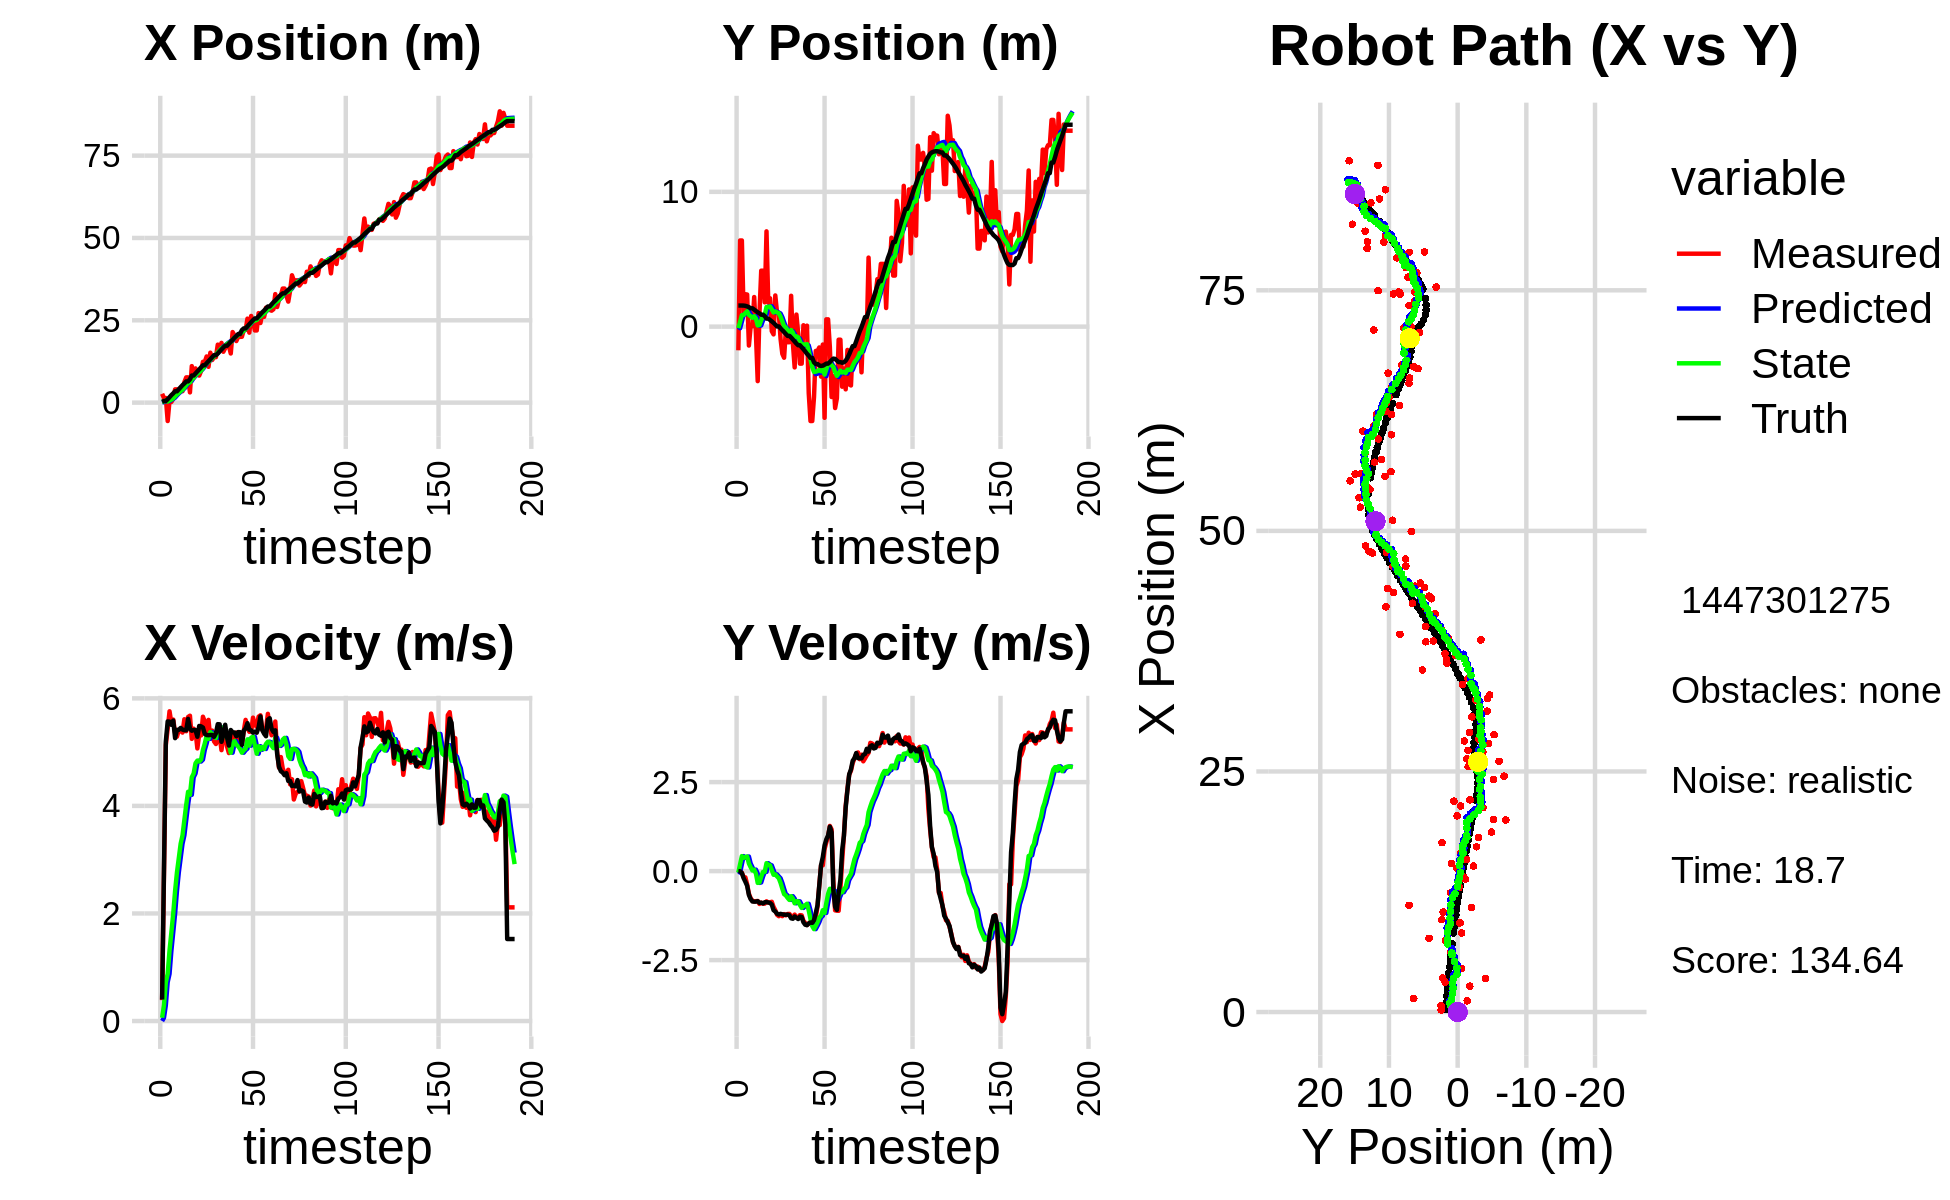

Data behind this chart, as committed beside it:
0.000000000000000000e+00, 0.000000000000000000e+00, 0.000000000000000000e+00, -0.000000000000000000e+00, 0.000000000000000000e+00, 0.000000000000000000e+00, 0.000000000000000000e+00, 0.000000000000000000e+00, 0.000000000000000000e+00, 0.000000000000000000e+00, 0.000000000000000000e+00, 0.000000000000000000e+00, 2.522099911214647494e-01, 1.565470458204400117e+00, 0.000000000000000000e+00, 0.000000000000000000e+00, 0.000000000000000000e+00, 6.516404682770371437e-04
2.685097783737650623e+00, -1.756152867691473718e+00, 3.880000076010708954e-01, -5.460937900784692189e-05, 0.000000000000000000e+00, 0.000000000000000000e+00, 0.000000000000000000e+00, 0.000000000000000000e+00, 1.946901820374309644e-01, -1.132458398937401939e-01, 6.082948035667870568e-02, -4.209504890695388302e-02, 2.522099911214647494e-01, 1.565470458204400117e+00, 4.000000000000000222e-01, 0.000000000000000000e+00, 4.000000059604644775e-01, 1.407458184985443950e-04
1.400834232301212623e+00, 6.391736244429560898e+00, 2.719999389065463014e+00, -1.865240777001374913e-03, 2.007731300730988266e-01, -1.174553447844355891e-01, 6.082948035667870568e-02, -4.209504890695388302e-02, 3.502254898728494048e-01, 3.566685366157427706e-01, 2.932202010068248876e-01, 1.926677031947974239e-01, 5.025418702745145794e-01, 1.565130925395803674e+00, 2.799999999999999822e+00, -5.000000000000000104e-03, 2.799999952316284180e+00, 6.857503321953117847e-04
1.400834232301212623e+00, 6.391736244429560898e+00, 5.132823907858617751e+00, -4.250498264418711702e-02, 3.795475099735318714e-01, 3.759353069352225352e-01, 2.932202010068248876e-01, 1.926677031947974239e-01, 6.126417791824851911e-01, 8.467232601276524218e-01, 7.225522621707309856e-01, 4.214163586885512625e-01, 5.025418702745145794e-01, 1.565130925395803674e+00, 5.200000000000000178e+00, -5.500000000000000028e-02, 5.199999809265136719e+00, 8.280823938548564911e-03
-5.587208896520755808e+00, 9.181005758161733254e-01, 5.434445267882777486e+00, -1.666476279236237257e-01, 6.848970053995583340e-01, 8.888648959965075314e-01, 7.225522621707309856e-01, 4.214163586885512625e-01, 3.445455393219737927e-01, 8.632188936078865060e-01, 8.761190696973197856e-01, 3.714841816135439623e-01, 1.024712890028080858e+00, 1.560425024090512869e+00, 5.570999999999999730e+00, -1.980000000000000093e-01, 5.574999809265136719e+00, 3.065546043217182159e-02
6.466256081523854560e-01, 2.404783040066842847e+00, 5.759292855255687016e+00, -1.766091009358449482e-01, 4.321574462917057713e-01, 9.003673117692408967e-01, 8.761190696973197856e-01, 3.714841816135439623e-01, 6.625251308708806075e-01, 1.009926025572968289e+00, 1.309154376330600833e+00, 4.002339194442096071e-01, 1.661992401211206616e+00, 1.542244642575867575e+00, 5.567000000000000171e+00, -2.999999999999999889e-01, 5.574999809265136719e+00, 3.065546043217182159e-02
2.103084030294880280e-01, 2.380981913763638325e+00, 5.535353616217902228e+00, -3.743831957925274345e-01, 7.934405685039407352e-01, 1.049949417517389350e+00, 1.309154376330600833e+00, 4.002339194442096071e-01, 9.384162202226375982e-01, 1.136931526763171219e+00, 1.650090574208157079e+00, 4.092788153425017117e-01, 2.297208160462708815e+00, 1.501346579375869794e+00, 5.508000000000000007e+00, -4.119999999999999774e-01, 5.522999763488769531e+00, 6.753206998109817505e-02
1.163714855706527773e+00, -1.403392113983400913e+00, 5.605223779846999044e+00, -6.343067505689767849e-01, 1.103425277643453217e+00, 1.177859408297421417e+00, 1.650090574208157079e+00, 4.092788153425017117e-01, 1.302409607161316929e+00, 8.767001948019597091e-01, 1.997630988898485560e+00, 2.127840156107030367e-01, 2.831193298109787371e+00, 1.444980583637661464e+00, 5.586000000000000298e+00, -6.710000000000000409e-01, 5.625999927520751953e+00, 1.126841232180595398e-01
4.026791304309622177e+00, 3.483924169990117864e-02, 5.357748259659310897e+00, -7.643817938445204296e-01, 1.502172706051165374e+00, 8.979785963630300127e-01, 1.997630988898485560e+00, 2.127840156107030367e-01, 1.908155930121919086e+00, 7.652421923304359996e-01, 2.418069738157153648e+00, 1.090744314716054486e-01, 3.441365569507153221e+00, 1.359751790053840725e+00, 5.259999999999999787e+00, -7.880000000000000338e-01, 5.318999767303466797e+00, 1.417121589183807373e-01
4.026791304309622177e+00, 3.483924169990117864e-02, 5.288401554876937638e+00, -8.291078039082868667e-01, 2.149962903937634451e+00, 7.761496354775965223e-01, 2.418069738157153648e+00, 1.090744314716054486e-01, 2.474934785280276550e+00, 6.570434463055091490e-01, 2.762615151536260250e+00, 1.707178747178175748e-02, 3.441365569507153221e+00, 1.359751790053840725e+00, 5.415000000000000036e+00, -8.539999999999999813e-01, 5.481999874114990234e+00, 1.555126309394836426e-01
3.536957592042738519e+00, 2.194490238611578992e+00, 5.411134267210688797e+00, -8.532946380662812524e-01, 2.751196300433902397e+00, 6.587506250526873330e-01, 2.762615151536260250e+00, 1.707178747178175748e-02, 2.962907239341430632e+00, 7.716865496465487029e-01, 3.030008004040249947e+00, 4.168852228912135749e-02, 4.069215148861205833e+00, 1.261849805148386849e+00, 5.415000000000000036e+00, -8.569999999999999840e-01, 5.517000198364257812e+00, 1.564044356346130371e-01
4.538324058109450831e+00, -5.605126473467963999e-01, 5.396338191524351124e+00, -8.443796278254387389e-01, 3.265908039745455405e+00, 7.758554018754608705e-01, 3.030008004040249947e+00, 4.168852228912135749e-02, 3.510994547777758878e+00, 5.994022884864622647e-01, 3.297876579444741552e+00, -7.082649295586683491e-02, 4.692464202386748440e+00, 1.163243426670015790e+00, 5.450000000000000178e+00, -8.569999999999999840e-01, 5.517000198364257812e+00, 1.552141308784484863e-01
3.471179455438842432e+00, -4.042027458830697029e+00, 5.363734910192985872e+00, -8.392781042404816594e-01, 3.840782205722232945e+00, 5.923196391908756020e-01, 3.297876579444741552e+00, -7.082649295586683491e-02, 3.912037884780217301e+00, 8.712292678469246709e-02, 3.452566682356705385e+00, -3.313897120469190827e-01, 5.316670745270370979e+00, 1.065258994241392143e+00, 5.418999999999999595e+00, -8.449999999999999734e-01, 5.484000205993652344e+00, 1.552141308784484863e-01
6.242684662019595265e+00, 9.699708807647763331e-01, 5.611658299572530595e+00, -9.226363472437764113e-01, 4.257294553015888106e+00, 5.398395558000055466e-02, 3.452566682356705385e+00, -3.313897120469190827e-01, 4.561964252083750893e+00, 1.201055476641370579e-01, 3.739023474604552533e+00, -3.188481106905834417e-01, 5.828034728874169623e+00, 9.853031179358437974e-01, 5.408000000000000362e+00, -8.910000000000000142e-01, 5.480999946594238281e+00, 1.629562973976135254e-01
7.664253801068696248e+00, 4.149584068886131405e+00, 5.388652518160141902e+00, -8.859710286173297922e-01, 4.935866599544206146e+00, 8.822073659507870258e-02, 3.739023474604552533e+00, -3.188481106905834417e-01, 5.286721548050859809e+00, 4.758006970422169468e-01, 4.021620455697394014e+00, -1.580489971510884994e-01, 6.446927398364410422e+00, 8.841645857215777449e-01, 5.408999999999999808e+00, -8.870000000000000107e-01, 5.480999946594238281e+00, 1.629562973976135254e-01
7.664253801068696248e+00, 4.149584068886131405e+00, 5.654519224971808811e+00, -9.145480925433221442e-01, 5.688883593620599477e+00, 4.599957973271081024e-01, 4.021620455697394014e+00, -1.580489971510884994e-01, 5.965824786921241518e+00, 8.018639912627181232e-01, 4.262529749215119068e+00, -2.467071527563857725e-02, 6.446927398364410422e+00, 8.841645857215777449e-01, 5.618000000000000327e+00, -9.080000000000000293e-01, 5.690999984741210938e+00, 1.603489816188812256e-01
3.108948558850463950e+00, 1.801743581378460801e+00, 5.676953106441637864e+00, -9.136210523311258935e-01, 6.392077761842753780e+00, 7.993969197351542544e-01, 4.262529749215119068e+00, -2.467071527563857725e-02, 6.145303124402873962e+00, 8.622375620776622229e-01, 4.206323717394352180e+00, -2.188780281968343705e-02, 7.089040130165081166e+00, 7.800578611496085113e-01, 5.435999999999999943e+00, -8.750000000000000000e-01, 5.506000041961669922e+00, 1.595668941736221313e-01
1.109000858702607495e+01, 7.068012490610642296e+00, 5.246770658459984027e+00, -8.488953208593328359e-01, 6.565935496142309091e+00, 8.600487817956938841e-01, 4.206323717394352180e+00, -2.188780281968343705e-02, 7.060939021871398324e+00, 1.456000839562305416e+00, 4.532446501953283580e+00, 2.223465845914041061e-01, 8.229934066194182662e+00, 5.959953210912766197e-01, 5.397999999999999687e+00, -8.739999999999999991e-01, 5.467999935150146484e+00, 1.604038625955581665e-01
7.415635139004641552e+00, 1.782996429755626666e+00, 5.436350649677538449e+00, -8.855249737514883090e-01, 7.514183672066726771e+00, 1.478235498021445826e+00, 4.532446501953283580e+00, 2.223465845914041061e-01, 7.551291052457041353e+00, 1.461120109308604809e+00, 4.602269252269380218e+00, 1.834886448973285233e-01, 8.229934066194182662e+00, 5.959953210912766197e-01, 5.411999999999999922e+00, -8.800000000000000044e-01, 5.482999801635742188e+00, 1.614714562892913818e-01
1.038457462205386683e+01, 2.104262426304657652e+00, 5.388975183309190342e+00, -8.778080030636640219e-01, 8.011517977683979552e+00, 1.479468973798337750e+00, 4.602269252269380218e+00, 1.834886448973285233e-01, 8.283734619063180205e+00, 1.497227269683599982e+00, 4.793166244116627617e+00, 1.617481980001256314e-01, 8.852658599242767323e+00, 4.948929090031090050e-01, 5.410000000000000142e+00, -8.940000000000000169e-01, 5.482999801635742188e+00, 1.614714562892913818e-01
9.256879553239068414e+00, -3.368046734462786795e-01, 5.069209720230327676e+00, -8.621362144698638819e-01, 8.763051243474842877e+00, 1.513402089483612656e+00, 4.793166244116627617e+00, 1.617481980001256314e-01, 8.825504065637257867e+00, 1.281084369270212298e+00, 4.842190108184075470e+00, 3.018551106145744845e-02, 9.466969817566013745e+00, 3.918835657006625728e-01, 5.285999999999999588e+00, -9.389999999999999458e-01, 5.368999958038330078e+00, 1.684612035751342773e-01
8.214822739692500875e+00, -5.749927611432135155e-01, 5.336287396189723253e+00, -1.004457545655455641e+00, 9.309723076455664881e+00, 1.284102920376358092e+00, 4.842190108184075470e+00, 3.018551106145744845e-02, 9.228346237238293170e+00, 1.050654851140058188e+00, 4.825184555823876842e+00, -1.017488944929830774e-01, 1.007951292426254142e+01, 2.798033501434738501e-01, 5.487000000000000099e+00, -1.096999999999999975e+00, 5.596000194549560547e+00, 1.860545426607131958e-01
9.599833578137529244e+00, 2.313186719737258201e+00, 5.311264491165329282e+00, -1.100110534220782421e+00, 9.710864692820681654e+00, 1.040479961690759847e+00, 4.825184555823876842e+00, -1.017488944929830774e-01, 9.725106487445073000e+00, 1.127384452348568766e+00, 4.859574836144378907e+00, -9.080677388473107348e-02, 1.070981344587234396e+01, 1.515634795701582271e-01, 5.479000000000000092e+00, -1.135999999999999899e+00, 5.596000194549560547e+00, 2.042397260665893555e-01
1.239806255735329721e+01, 1.018094374495867260e+00, 5.658501678818074865e+00, -1.226971193252345715e+00, 1.021106397105951125e+01, 1.118303774960095698e+00, 4.859574836144378907e+00, -9.080677388473107348e-02, 1.046579359954470689e+01, 1.059815160335322970e+00, 5.041463273716748184e+00, -1.477374244667047920e-01, 1.133805593865845296e+01, 1.597197218557937226e-02, 5.456999999999999851e+00, -1.195999999999999952e+00, 5.586999893188476562e+00, 2.135311067104339600e-01
1.239806255735329721e+01, 1.018094374495867260e+00, 5.566791133827527105e+00, -1.266301202506511459e+00, 1.096993992691638198e+01, 1.045041417888652457e+00, 5.041463273716748184e+00, -1.477374244667047920e-01, 1.113646708040785960e+01, 9.948740535814506458e-01, 5.160525754790171504e+00, -2.004023086311065571e-01, 1.133805593865845296e+01, 1.597197218557937226e-02, 5.338000000000000078e+00, -1.219000000000000083e+00, 5.475999832153320312e+00, 2.236681431531906128e-01
1.402214202275066945e+01, -9.171041103978280207e-01, 5.389065336930980443e+00, -1.218031546430185186e+00, 1.165251965588687710e+01, 9.748338227183399596e-01, 5.160525754790171504e+00, -2.004023086311065571e-01, 1.189566587786439378e+01, 7.394295454417715296e-01, 5.304816196166878939e+00, -3.316916874512744751e-01, 1.196211752294358988e+01, -1.255547268231485547e-01, 5.317999999999999616e+00, -1.201000000000000068e+00, 5.452000141143798828e+00, 2.222841978073120117e-01
1.087881299821076908e+01, -2.021966025870697070e+00, 5.599751042703875470e+00, -1.265650534133800242e+00, 1.242614749748108238e+01, 7.062603766966440988e-01, 5.304816196166878939e+00, -3.316916874512744751e-01, 1.229027684314754154e+01, 3.894883621852986422e-01, 5.247376213874155759e+00, -4.963059663992862025e-01, 1.257400068671296900e+01, -2.643249489411949593e-01, 5.315000000000000391e+00, -1.213999999999999968e+00, 5.452000141143798828e+00, 2.222841978073120117e-01
1.516217371817678661e+01, -2.306301758889024445e+00, 5.251743868647499980e+00, -1.208514244966305995e+00, 1.281501446453495774e+01, 3.398577655453700053e-01, 5.247376213874155759e+00, -4.963059663992862025e-01, 1.304441389893195336e+01, 4.087614401514183538e-02, 5.371907242652718573e+00, -6.469354824888939870e-01, 1.318800482166867916e+01, -4.055558894266293457e-01, 5.318999999999999950e+00, -1.225000000000000089e+00, 5.458000183105468750e+00, 2.261792719364166260e-01
1.294814243906164641e+01, -2.258553958207410450e-01, 5.400846889601587542e+00, -1.242825347963210314e+00, 1.358160462319722583e+01, -2.381740423374756332e-02, 5.371907242652718573e+00, -6.469354824888939870e-01, 1.352124553174737187e+01, -6.945007587361790025e-02, 5.340792547170967630e+00, -6.831453355720069620e-01, 1.379961141979467421e+01, -5.464823703631588314e-01, 5.318999999999999950e+00, -1.225000000000000089e+00, 5.458000183105468750e+00, 2.261792719364166260e-01
1.381309935441113446e+01, -1.156143353538545249e+00, 5.199228723200451263e+00, -1.204818884206755758e+00, 1.405532478646446926e+01, -1.377646094308185853e-01, 5.340792547170967630e+00, -6.831453355720069620e-01, 1.402437579780626642e+01, -2.631976869491385873e-01, 5.316258643227272707e+00, -7.523112391990661729e-01, 1.440754827834306617e+01, -6.871967773876794805e-01, 5.285000000000000142e+00, -1.221000000000000085e+00, 5.423999786376953125e+00, 2.277111411094665527e-01
1.381309935441113446e+01, -1.156143353538545249e+00, 5.151464312339819607e+00, -1.202711534447998609e+00, 1.455600166212899360e+01, -3.384288108690451935e-01, 5.316258643227272707e+00, -7.523112391990661729e-01, 1.447496891093714488e+01, -4.404497784113294845e-01, 5.263316207158733384e+00, -8.092495710972703593e-01, 1.440754827834306617e+01, -6.871967773876794805e-01, 5.349999999999999645e+00, -1.239999999999999991e+00, 5.492000102996826172e+00, 2.293613851070404053e-01
1.760586509100538777e+01, 2.287076189318271613e+00, 5.226247283611805017e+00, -1.264304857088108358e+00, 1.500130053165301902e+01, -5.213747355210565093e-01, 5.263316207158733384e+00, -8.092495710972703593e-01, 1.525370136966362189e+01, -2.551689224218222085e-01, 5.398025948828944820e+00, -7.049381698577867894e-01, 1.491853460698273004e+01, -8.068409417687817387e-01, 5.519999999999999574e+00, -1.326000000000000068e+00, 5.449999809265136719e+00, 2.373543977737426758e-01
1.585958495713873440e+01, -1.250580416387421900e+00, 5.302192391986697118e+00, -1.286347626011461909e+00, 1.579350396454651673e+01, -3.256627394076008764e-01, 5.398025948828944820e+00, -7.049381698577867894e-01, 1.579501606190317808e+01, -4.440421567930392666e-01, 5.393587459796084005e+00, -7.725566171002458127e-01, 1.553570303333567715e+01, -9.555163834917083099e-01, 5.517000000000000348e+00, -1.338000000000000078e+00, 5.677000045776367188e+00, 2.380082905292510986e-01
1.814164182551768434e+01, -3.024112031201084516e+00, 5.036888633105757407e+00, -1.221983145212125477e+00, 1.633437480788278506e+01, -5.212978185030638922e-01, 5.393587459796084005e+00, -7.725566171002458127e-01, 1.649245100758230009e+01, -7.944105114515811472e-01, 5.459657827473554548e+00, -9.043549289843800798e-01, 1.615089735401511817e+01, -1.105076120644423288e+00, 5.192000000000000171e+00, -1.274000000000000021e+00, 5.346000194549560547e+00, 2.380082905292510986e-01
1.544606599210439590e+01, 8.946806926366344115e-01, 5.283101721043961696e+00, -1.297087825731521704e+00, 1.703841679032965573e+01, -8.848460043500191441e-01, 5.459657827473554548e+00, -9.043549289843800798e-01, 1.687383692573382987e+01, -7.205624382466873090e-01, 5.360807994703147727e+00, -8.430514173067362726e-01, 1.675832685825711721e+01, -1.254372165218913704e+00, 5.339999999999999858e+00, -1.312000000000000055e+00, 5.499000072479248047e+00, 2.407543212175369263e-01
1.656563565163167695e+01, -5.125139209398255069e-01, 5.353076274364622300e+00, -1.297165088268084077e+00, 1.740991772520414571e+01, -8.048675799773609141e-01, 5.360807994703147727e+00, -8.430514173067362726e-01, 1.732708255857187396e+01, -7.942220801049064693e-01, 5.315506869791379430e+00, -8.506899783265514658e-01, 1.727285322555551161e+01, -1.380610511334021240e+00, 5.509000000000000341e+00, -1.346000000000000085e+00, 5.671000003814697266e+00, 2.377388179302215576e-01
1.717480197565889100e+01, -2.744647190292254457e+00, 5.103304948134694818e+00, -1.236640143763284128e+00, 1.785863324555101173e+01, -8.792910779375615604e-01, 5.315506869791379430e+00, -8.506899783265514658e-01, 1.778092483295499093e+01, -1.084948668373820091e+00, 5.261765057137707480e+00, -9.511824373960857670e-01, 1.727285322555551161e+01, -1.380610511334021240e+00, 5.272000000000000242e+00, -1.278000000000000025e+00, 5.423999786376953125e+00, 2.377388179302215576e-01
1.717480197565889100e+01, -2.744647190292254457e+00, 4.983146678918366490e+00, -1.243682750122499847e+00, 1.830710133866876177e+01, -1.180066912113428623e+00, 5.261765057137707480e+00, -9.511824373960857670e-01, 1.818218048210210114e+01, -1.351248177027139619e+00, 5.178801422656805542e+00, -1.034043042378535837e+00, 1.788267263739326651e+01, -1.528923795511321737e+00, 5.121999999999999886e+00, -1.290000000000000036e+00, 5.282000064849853516e+00, 2.445812523365020752e-01
1.492401823437912434e+01, 1.015781902246277457e-01, 5.304662698607390148e+00, -1.398838919847849915e+00, 1.870006062436778294e+01, -1.454652481264993247e+00, 5.178801422656805542e+00, -1.034043042378535837e+00, 1.833785138343002075e+01, -1.311882814988631463e+00, 4.989476226793387426e+00, -9.814224824619102172e-01, 1.847221121197444660e+01, -1.676889703793138731e+00, 5.410999999999999588e+00, -1.437999999999999945e+00, 5.598999977111816406e+00, 2.578305304050445557e-01
2.142149934209310658e+01, -4.323904968362269341e-01, 5.242517321800038488e+00, -1.456191252748211928e+00, 1.883679900610935931e+01, -1.410025063234822573e+00, 4.989476226793387426e+00, -9.814224824619102172e-01, 1.910221542419033369e+01, -1.330632713211043594e+00, 5.147151529896218491e+00, -9.595242712301063071e-01, 1.908240255724502177e+01, -1.838461205508132412e+00, 5.368999999999999773e+00, -1.506000000000000005e+00, 5.576000213623046875e+00, 2.709355950355529785e-01
2.038751044897839648e+01, 7.016797302754397558e-02, 5.349116690751420045e+00, -1.513086844292750754e+00, 1.961693057717995714e+01, -1.426585140334054147e+00, 5.147151529896218491e+00, -9.595242712301063071e-01, 1.970258145361714242e+01, -1.297770231549294273e+00, 5.204634724437212867e+00, -9.181269657158047659e-01, 1.970103010573112456e+01, -2.010887668877561651e+00, 5.365000000000000213e+00, -1.518999999999999906e+00, 5.576000213623046875e+00, 2.756649851799011230e-01
1.870260927049995558e+01, -4.935364053936507567e+00, 5.363838863826103420e+00, -1.478962503313405286e+00, 2.022304492606086512e+01, -1.389582928120874694e+00, 5.204634724437212867e+00, -9.181269657158047659e-01, 2.008279432024715661e+01, -1.773216912097066000e+00, 5.137387403992540236e+00, -1.101228942807148226e+00, 2.020880827290750759e+01, -2.154077098424304282e+00, 5.294999999999999929e+00, -1.469000000000000083e+00, 5.494999885559082031e+00, 2.690432369709014893e-01
1.995869597821181429e+01, -7.002251431772159584e+00, 5.175853695812365984e+00, -1.427129660879158601e+00, 2.059653306064641143e+01, -1.883339806377780867e+00, 5.137387403992540236e+00, -1.101228942807148226e+00, 2.053623674476962435e+01, -2.416896168702316494e+00, 5.106831752522470680e+00, -1.343586874777646045e+00, 2.082195791631684045e+01, -2.322593018858559066e+00, 5.373000000000000220e+00, -1.443999999999999950e+00, 5.564000129699707031e+00, 2.690432369709014893e-01
1.995869597821181429e+01, -7.002251431772159584e+00, 5.229432721234505088e+00, -1.405438721876611785e+00, 2.104691992002187106e+01, -2.551254856180081187e+00, 5.106831752522470680e+00, -1.343586874777646045e+00, 2.094698417845800265e+01, -3.005905107407153665e+00, 5.059417174990096910e+00, -1.544256165895469213e+00, 2.082195791631684045e+01, -2.322593018858559066e+00, 5.371000000000000441e+00, -1.453000000000000069e+00, 5.564000129699707031e+00, 2.625515162944793701e-01
2.000269231209691867e+01, -5.220843599143447200e+00, 5.141877254409930487e+00, -1.407358417163884656e+00, 2.145292589595701216e+01, -3.160330723996700453e+00, 5.059417174990096910e+00, -1.544256165895469213e+00, 2.131557401652776917e+01, -3.363865011867554600e+00, 4.989529657884639313e+00, -1.629633431752036454e+00, 2.203074011224522621e+01, -2.649301812317367943e+00, 5.134999999999999787e+00, -1.377999999999999892e+00, 5.316999912261962891e+00, 2.671620249748229980e-01
2.204488939061015529e+01, -1.801923320188153710e+00, 5.389563960479016202e+00, -1.299437557369697460e+00, 2.181452698231623444e+01, -3.526828355042758378e+00, 4.989529657884639313e+00, -1.629633431752036454e+00, 2.185764015360735257e+01, -3.337805458374145218e+00, 5.034834975697078718e+00, -1.537963333564172919e+00, 2.254042372120116156e+01, -2.771537110810084137e+00, 5.397999999999999687e+00, -1.177999999999999936e+00, 5.525000095367431641e+00, 2.365872114896774292e-01
2.204488939061015529e+01, -1.801923320188153710e+00, 5.599486061670430281e+00, -9.881044328478242322e-01, 2.236112365117705991e+01, -3.491601791730562621e+00, 5.034834975697078718e+00, -1.537963333564172919e+00, 2.235935192573630204e+01, -3.296952354054924594e+00, 5.064855341745432504e+00, -1.437884677861848370e+00, 2.254042372120116156e+01, -2.771537110810084137e+00, 5.442000000000000171e+00, -9.579999999999999627e-01, 5.525000095367431641e+00, 1.746652424335479736e-01
2.550452527428755545e+01, -1.544911072133234420e+00, 5.457504218913256544e+00, -3.980364763203487755e-01, 2.286583745991084626e+01, -3.440740821841109298e+00, 5.064855341745432504e+00, -1.437884677861848370e+00, 2.314372146314523349e+01, -3.204622211170232493e+00, 5.236944970552941392e+00, -1.306391925445121283e+00, 2.316739687358166222e+01, -2.876514242039104108e+00, 5.538000000000000256e+00, -4.020000000000000240e-01, 5.552999973297119141e+00, 7.280488312244415283e-02
2.124640855197151268e+01, -3.708512888515206996e+00, 5.378508926350447972e+00, 1.637167699413980826e-01, 2.366741596020052896e+01, -3.335261403714744777e+00, 5.236944970552941392e+00, -1.306391925445121283e+00, 2.343832326230669594e+01, -3.311565399276865218e+00, 5.120598729470728472e+00, -1.256223145160668242e+00, 2.380183634132903947e+01, -2.916659639349200805e+00, 5.416999999999999815e+00, 1.670000000000000095e-01, 5.419000148773193359e+00, -3.042966686189174652e-02
2.631559380897155975e+01, -1.329673692890100067e+00, 5.385505655220879540e+00, 1.639297438095292381e-01, 2.395038313525376950e+01, -3.437187713792932087e+00, 5.120598729470728472e+00, -1.256223145160668242e+00, 2.419497988756943485e+01, -3.163635886408886044e+00, 5.267645957185443706e+00, -1.098052436936562959e+00, 2.442725023610695345e+01, -2.893540666207375267e+00, 5.405000000000000249e+00, 3.940000000000000169e-01, 5.419000148773193359e+00, -3.042966686189174652e-02
2.450352916109837054e+01, -6.764078185250527397e+00, 5.641017312558238572e+00, 6.201216366640998068e-01, 2.472174448328797780e+01, -3.273441130102542118e+00, 5.267645957185443706e+00, -1.098052436936562959e+00, 2.471968364993296419e+01, -3.555956967596189511e+00, 5.287014944169501796e+00, -1.175187767464972888e+00, 2.504437765473613098e+01, -2.824002073404494606e+00, 5.362000000000000099e+00, 7.199999999999999734e-01, 5.409999847412109375e+00, -1.094911694526672363e-01
2.191612729399074766e+01, 5.418309708122842627e-01, 5.508786760011133765e+00, 8.098707603972229441e-01, 2.524838514434991410e+01, -3.673475744342686866e+00, 5.287014944169501796e+00, -1.175187767464972888e+00, 2.493445139028973045e+01, -3.162184402337688827e+00, 5.129105887324771906e+00, -8.976736691206508301e-01, 2.556609472639764746e+01, -2.745104119657290731e+00, 5.379999999999999893e+00, 8.930000000000000160e-01, 5.453000068664550781e+00, -1.459687352180480957e-01
2.191612729399074766e+01, 5.418309708122842627e-01, 5.470501347576353979e+00, 9.766605279319060529e-01, 2.544736197902220809e+01, -3.251951769249753710e+00, 5.129105887324771906e+00, -8.976736691206508301e-01, 2.512016607939925450e+01, -2.788111338363029823e+00, 4.970575221395245435e+00, -6.439249396114310464e-01, 2.556609472639764746e+01, -2.745104119657290731e+00, 5.360999999999999766e+00, 1.000000000000000000e+00, 5.453000068664550781e+00, -1.766708195209503174e-01
2.718222841636060849e+01, -1.507417604827861135e+00, 5.660541722795636055e+00, 1.268806437756157424e+00, 2.561722360153877887e+01, -2.852503832324172706e+00, 4.970575221395245435e+00, -6.439249396114310464e-01, 2.580559766693790991e+01, -2.635746981024780666e+00, 5.110484655031759083e+00, -4.972773703157278846e-01, 2.618479761494864988e+01, -2.631401822776472166e+00, 5.461000000000000298e+00, 1.247999999999999998e+00, 5.600999832153320312e+00, -2.205045819282531738e-01
2.418023237620623789e+01, -5.221356914363626700e+00, 5.684833901876981344e+00, 1.170076218356731479e+00, 2.631664613244108608e+01, -2.685474718056353627e+00, 5.110484655031759083e+00, -4.972773703157278846e-01, 2.613765000009766126e+01, -2.873154777337946886e+00, 5.045024028442749220e+00, -5.342814665602310109e-01, 2.680761751499835910e+01, -2.491678045116533458e+00, 5.663999999999999702e+00, 1.090999999999999970e+00, 5.768000125885009766e+00, -2.029893994331359863e-01
2.702585545197565864e+01, -3.678939030278719713e+00, 5.417609885775437562e+00, -2.830727733667656731e-01, 2.664215240294193521e+01, -2.926582923993970020e+00, 5.045024028442749220e+00, -5.342814665602310109e-01, 2.669882304642477067e+01, -2.992466589045149838e+00, 5.096168308868647578e+00, -5.563160681374180738e-01, 2.744179758406122360e+01, -2.373289629988059701e+00, 5.408000000000000362e+00, -5.400000000000000355e-01, 5.434999942779541016e+00, 5.220301821827888489e-02
2.604658231173960914e+01, -6.038557574922952753e+00, 5.383255036465002696e+00, -1.102537507148174001e+00, 2.720843987731163693e+01, -3.048098195858891746e+00, 5.096168308868647578e+00, -5.563160681374180738e-01, 2.710979312577271472e+01, -3.374699664633872498e+00, 5.058476779254823974e+00, -7.140458970174385911e-01, 2.797315248851293390e+01, -2.393995092096721677e+00, 5.341000000000000192e+00, -1.002999999999999892e+00, 5.434999942779541016e+00, 2.020150125026702881e-01
2.882504935591264328e+01, -5.317735002109378328e+00, 5.428319596495959409e+00, -1.111767121450432105e+00, 2.761564080369819862e+01, -3.446104254335616179e+00, 5.058476779254823974e+00, -7.140458970174385911e-01, 2.775279283845163647e+01, -3.652853991546545664e+00, 5.153072182961798475e+00, -8.153004155824608024e-01, 2.858980879209118697e+01, -2.518100068111521317e+00, 5.296000000000000263e+00, -1.090000000000000080e+00, 5.407000064849853516e+00, 2.020150125026702881e-01
2.815932473544466674e+01, -9.698548765794782200e-01, 5.712131402394803992e+00, -1.115328131050961735e+00, 2.826810005674781578e+01, -3.734384033104791722e+00, 5.153072182961798475e+00, -8.153004155824608024e-01, 2.828629660626275921e+01, -3.466188140982734645e+00, 5.193603817512045140e+00, -7.060418978540503598e-01, 2.920168337198697728e+01, -2.631402298977755017e+00, 5.602000000000000313e+00, -6.129999999999999893e-01, 5.635000228881835938e+00, 1.928299218416213989e-01
2.815932473544466674e+01, -9.698548765794782200e-01, 5.470731723779000077e+00, -4.828659625146520251e-01, 2.880565698801396479e+01, -3.536792330768139703e+00, 5.193603817512045140e+00, -7.060418978540503598e-01, 2.875683334878529962e+01, -3.266740642527642624e+00, 5.182358069382890342e+00, -5.818073076815269973e-01, 2.920168337198697728e+01, -2.631402298977755017e+00, 5.629999999999999893e+00, -2.439999999999999947e-01, 5.635000228881835938e+00, 8.803536742925643921e-02
2.791414293685859604e+01, -4.457006499469128968e+00, 5.314198209405111228e+00, 2.880654012216278259e-01, 2.927506915572358892e+01, -3.324921373295795402e+00, 5.182358069382890342e+00, -5.818073076815269973e-01, 2.914898272177679317e+01, -3.403447230494411002e+00, 5.121283015957642348e+00, -5.926268848184054194e-01, 2.984516319661099715e+01, -2.680441186152835442e+00, 5.434999999999999609e+00, 5.899999999999999689e-01, 5.467000007629394531e+00, -5.415374785661697388e-02
... 131 more rows
